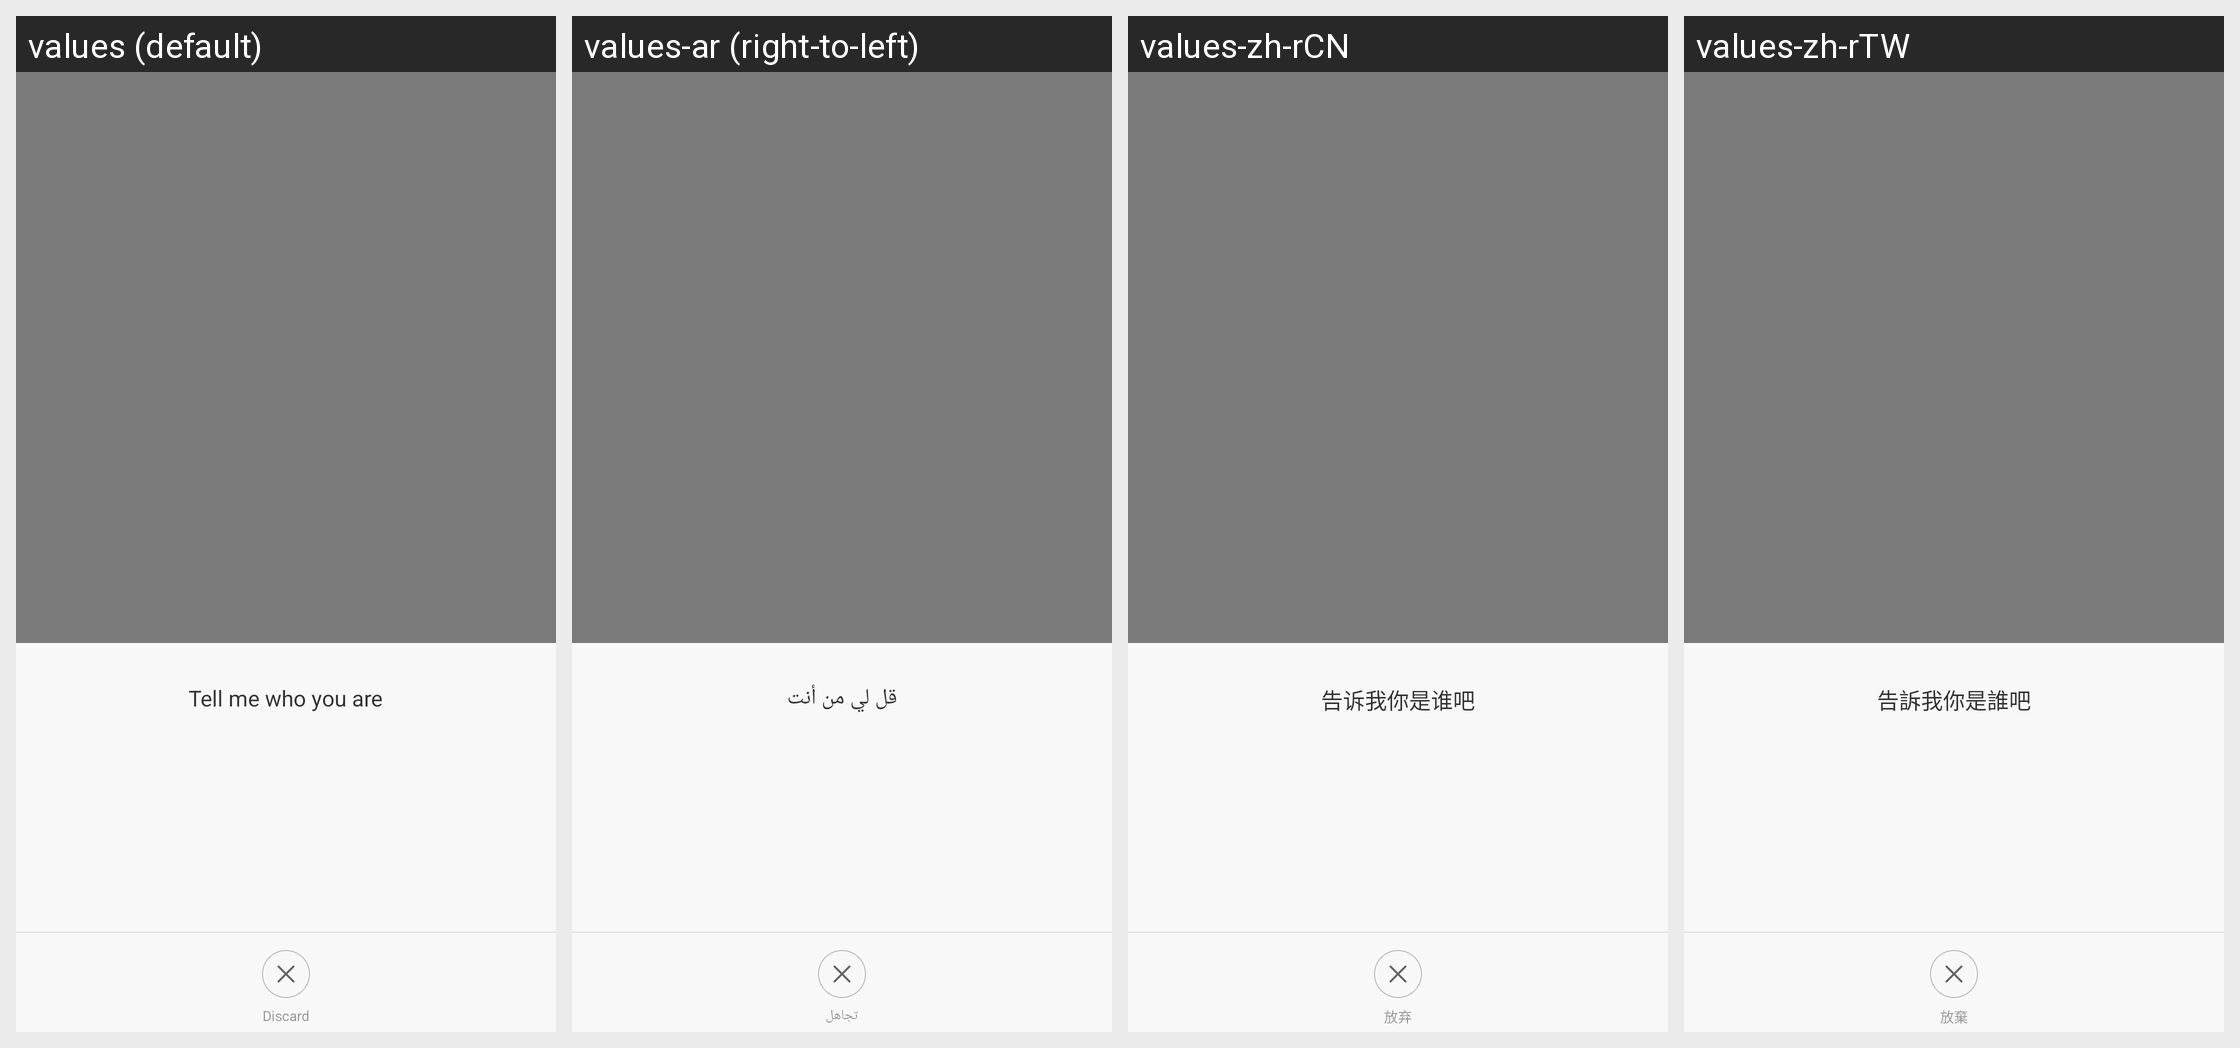

Translations of the strings shown on this Android screen, per locale in the grid:
Android screen res/layout/fragment_userslist.xml rendered under 4 locales, left to right: values (default), values-ar (right-to-left), values-zh-rCN, values-zh-rTW. Device: Nexus 5 (rendered at 1080×1920; each locale shown at half size, 540×960, under a caption strip naming it); theme FullScreenStyle.
Other locales in the repository, not shown: values-af, values-am, values-az-rAZ, values-bn, values-ca, values-cs, values-da, values-de, values-en-rAU, values-en-rGB, values-en-rIN, values-en-rSS, values-es, values-es-rES, values-es-rUS, values-et-rEE, values-eu-rES, values-fa, values-fa-rIR, values-fi, values-fr, values-fr-rCA, values-gl-rES, values-gu, values-gu-rIN, values-ha-rNG, values-hr, values-hu, values-hy-rAM, values-in, values-is-rIS, values-it, values-iw, values-iw-rIL, values-ja, values-ka-rGE, values-kk-rKZ, values-km-rKH, values-kn, values-ko, values-ky-rKG, values-lo-rLA, values-lt, values-lv, values-mk-rMK, values-ml, values-mn-rMN, values-mr, values-ms, values-ms-rMY, values-nb, values-ne-rIN, values-ne-rNP, values-nl, values-or-rIN, values-pa, values-pl, values-pt, values-pt-rBR, values-pt-rPT, values-ro, values-si-rLK, values-sk, values-sl, values-sq-rAL, values-sr, values-sv, values-sw, values-ta, values-te, values-tl, values-tr, values-ur, values-ur-rIN, values-ur-rPK, values-uz-rUZ, values-vi, values-zh-rHK, values-zu.
Strings drawn on this screen, with the default value and each locale's value (text and hints the layout hard-codes, and strings that could not be matched under every locale, appear in the picture but are not listed):

weight_choose_user_title
  values: Tell me who you are
  values-ar: قل لي من أنت
  values-zh-rCN: 告诉我你是谁吧
  values-zh-rTW: 告訴我你是誰吧

give_up
  values: Discard
  values-ar: تجاهل
  values-zh-rCN: 放弃
  values-zh-rTW: 放棄
